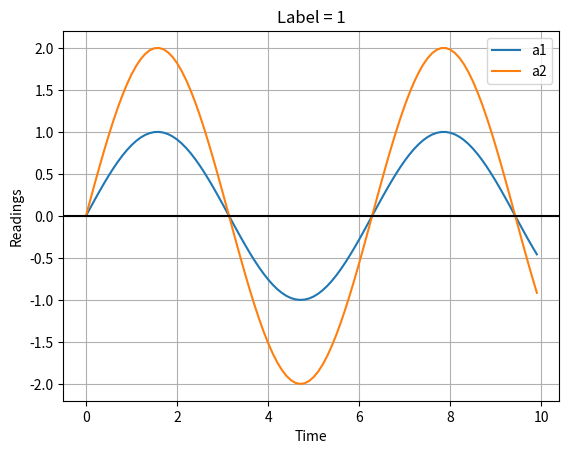

This chart was generated by the following Python code:
import numpy as np

import matplotlib.pyplot as plot

 

# Get x values of the sine wave

time        = np.arange(0, 10, 0.1);

 

# Amplitude of the sine wave is sine of a variable like time

amplitude1   = np.sin(time)
amplitude2   = np.sin(time) * 2

args = [time, amplitude1, time, amplitude2]

# Plot a sine wave using time and amplitude obtained for the sine wave

plot.plot(*args)

 

# Give a title for the sine wave plot

plot.title('Label = 1')

 

# Give x axis label for the sine wave plot

plot.xlabel('Time')

 

# Give y axis label for the sine wave plot

plot.ylabel('Readings')
plot.legend(["a1", "a2"])


 

plot.grid(True, which='both')

 

plot.axhline(y=0, color='k')

 

plot.show()

 

# Display the sine wave

plot.show()